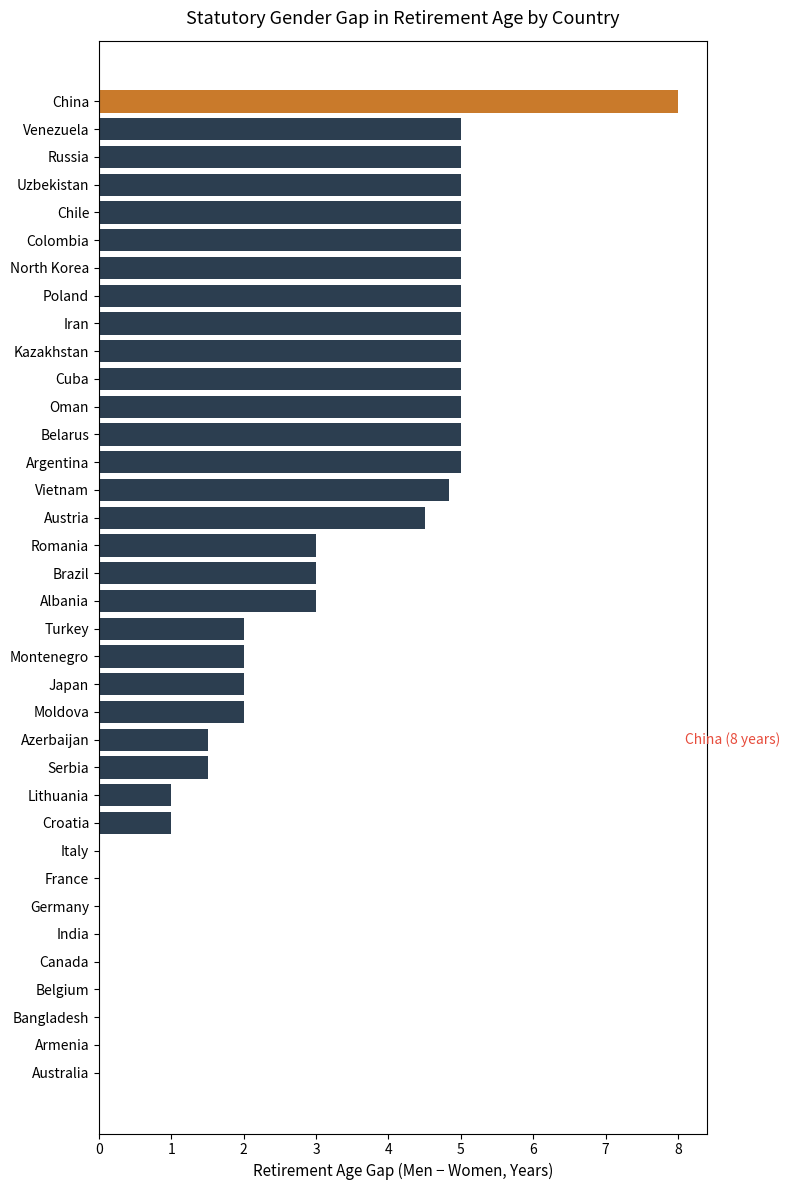

Source code (Python):
import pandas as pd
import matplotlib.pyplot as plt

# -----------------------------
# 1. Construct the dataset
# -----------------------------
data = [
    ["Albania", 3],
    ["Argentina", 5],
    ["Armenia", 0],
    ["Australia", 0],
    ["Austria", 4.5],
    ["Azerbaijan", 1.5],
    ["Belarus", 5],
    ["Bangladesh", 0],
    ["Belgium", 0],
    ["Brazil", 3],
    ["Canada", 0],
    ["Chile", 5],
    ["China", 8],
    ["Colombia", 5],
    ["Croatia", 1],
    ["Cuba", 5],
    ["France", 0],
    ["Germany", 0],
    ["India", 0],
    ["Iran", 5],
    ["Italy", 0],
    ["Japan", 2],
    ["Kazakhstan", 5],
    ["Lithuania", 1],
    ["Moldova", 2],
    ["Montenegro", 2],
    ["North Korea", 5],
    ["Oman", 5],
    ["Poland", 5],
    ["Romania", 3],
    ["Russia", 5],
    ["Serbia", 1.5],
    ["Turkey", 2],
    ["Uzbekistan", 5],
    ["Venezuela", 5],
    ["Vietnam", 4.83]
]

df = pd.DataFrame(data, columns=["Country", "Gap"])

# -----------------------------
# 2. Sort by gap
# -----------------------------
df = df.sort_values("Gap", ascending=True)

# -----------------------------
# 3. Define colors
# -----------------------------
colors = []
for country, gap in zip(df["Country"], df["Gap"]):
    if country == "China":
        colors.append("#C97A2B")   # highlight China
    elif gap == 0:
        colors.append("#D0D3D4")   # same-age regimes
    else:
        colors.append("#2C3E50")   # differentiated regimes

# -----------------------------
# 4. Plot
# -----------------------------
fig, ax = plt.subplots(figsize=(8, 12))

ax.barh(
    df["Country"],
    df["Gap"],
    color=colors
)

ax.set_xlabel("Retirement Age Gap (Men − Women, Years)", fontsize=11)
ax.set_title(
    "Statutory Gender Gap in Retirement Age by Country",
    fontsize=13,
    pad=12
)

# -----------------------------
# 5. Annotate China
# -----------------------------
china_row = df[df["Country"] == "China"]
ax.text(
    china_row["Gap"].values[0] + 0.1,
    china_row.index[0],
    "China (8 years)",
    va="center",
    fontsize=10,
    color="#E74C3C"
)

plt.tight_layout()
plt.show()
